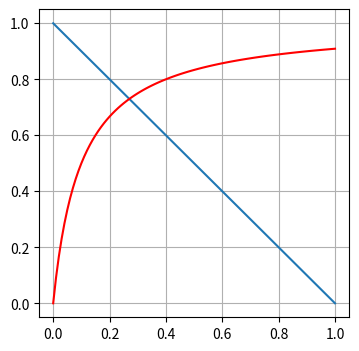

Python code for this plot:
import numpy as np
import matplotlib.pyplot as plt

s = np.linspace(0,1,101)

fig, ax =plt.subplots(figsize=(4,4))

ax.plot(s, 1-s, color = "#1f77b4ff")
ax.plot(s, s/(0.1 + s), color = "#ff0000ff")
ax.grid()
plt.show()
